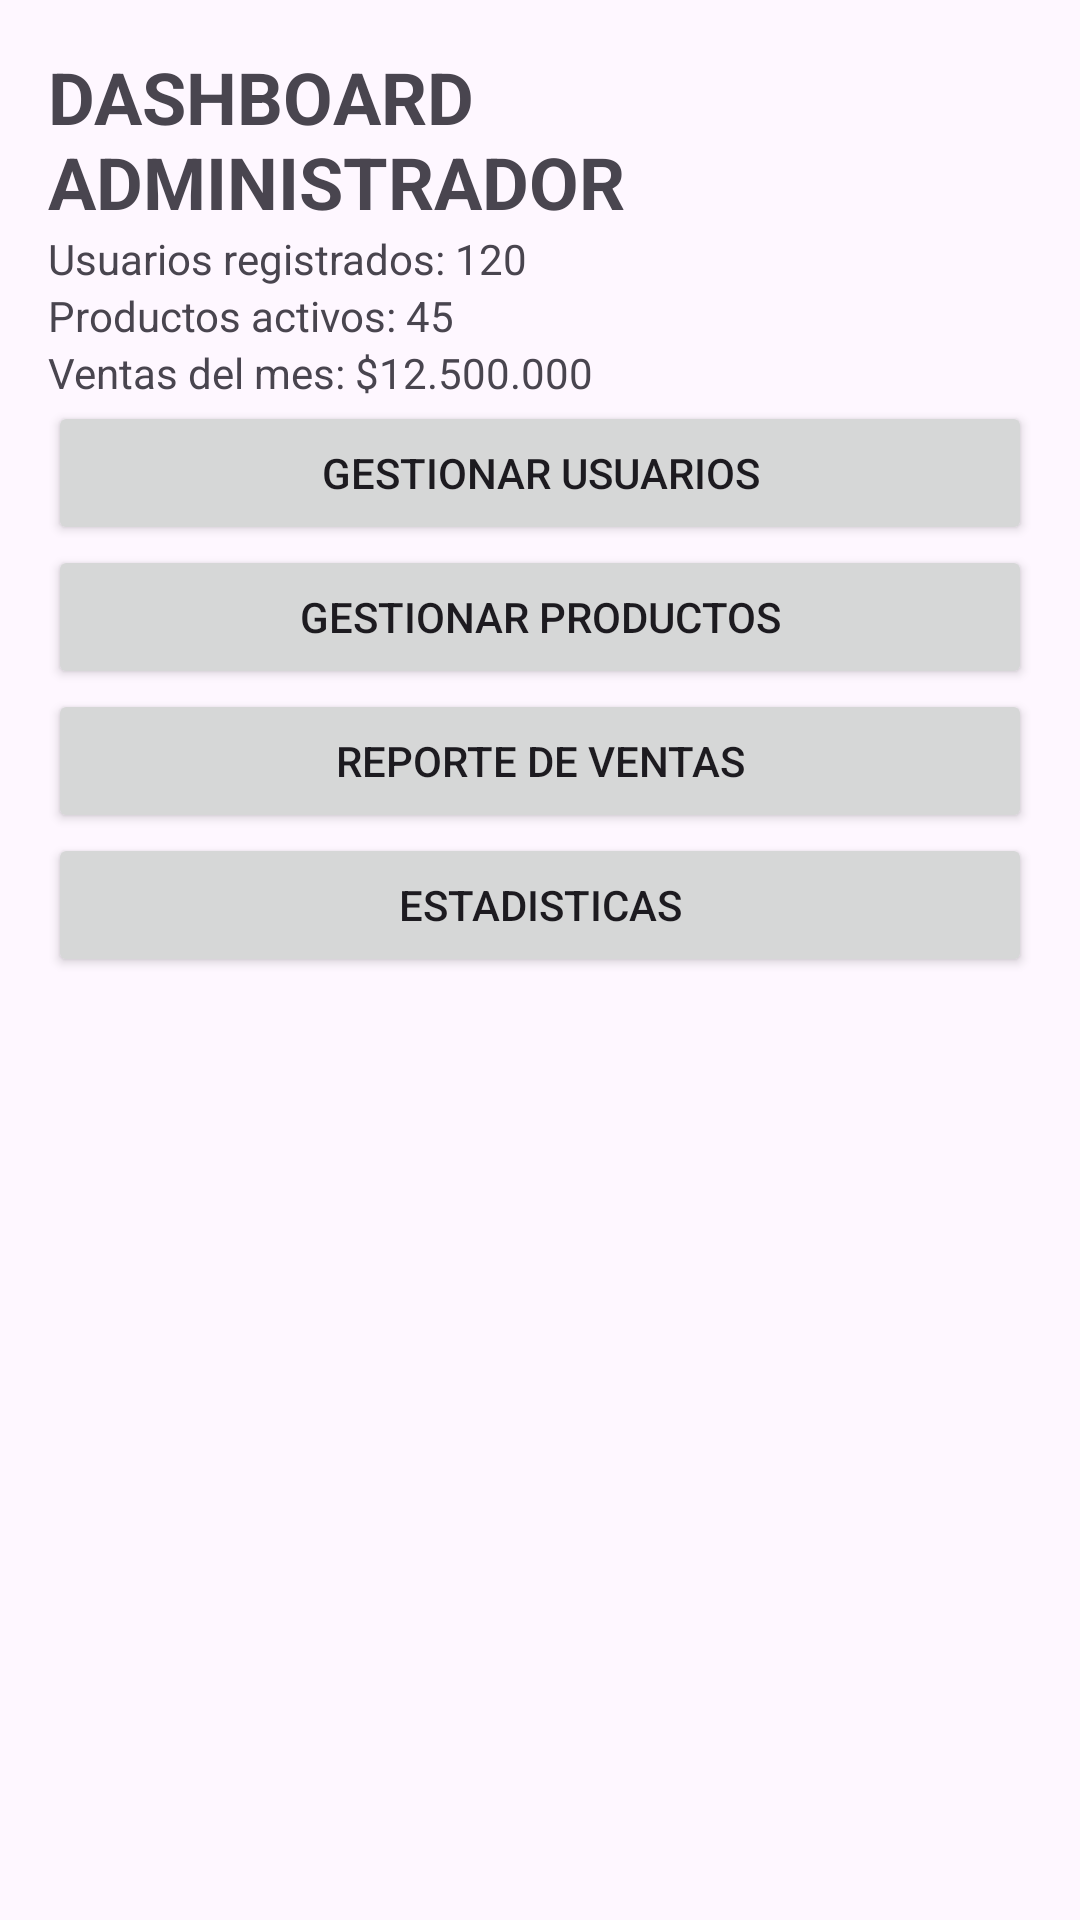

This screen was rendered from an Android layout file. Write that file and the resources it references.
<!-- AndroidManifest.xml: application theme Theme.INFINTIA -->
<!-- res/layout/activity_admin_dashboard.xml -->
<?xml version="1.0" encoding="utf-8"?>
<LinearLayout
    xmlns:android="http://schemas.android.com/apk/res/android"
    android:layout_width="match_parent"
    android:layout_height="match_parent"
    android:orientation="vertical"
    android:padding="16dp">

    <TextView
        android:layout_width="wrap_content"
        android:layout_height="wrap_content"
        android:text="DASHBOARD ADMINISTRADOR"
        android:textSize="24sp"
        android:textStyle="bold"/>

    <TextView
        android:layout_width="wrap_content"
        android:layout_height="wrap_content"
        android:text="Usuarios registrados: 120"/>

    <TextView
        android:layout_width="wrap_content"
        android:layout_height="wrap_content"
        android:text="Productos activos: 45"/>

    <TextView
        android:layout_width="wrap_content"
        android:layout_height="wrap_content"
        android:text="Ventas del mes: $12.500.000"/>

    <Button
        android:layout_width="match_parent"
        android:layout_height="wrap_content"
        android:text="Gestionar Usuarios"/>

    <Button
        android:layout_width="match_parent"
        android:layout_height="wrap_content"
        android:text="Gestionar Productos"/>

    <Button
        android:layout_width="match_parent"
        android:layout_height="wrap_content"
        android:text="Reporte de Ventas"/>

    <Button
        android:layout_width="match_parent"
        android:layout_height="wrap_content"
        android:text="Estadisticas"/>

</LinearLayout>
<!-- resources referenced by this layout -->
<resources>
  <style name="Theme.INFINTIA" parent="Base.Theme.INFINTIA" />
  <style name="Base.Theme.INFINTIA" parent="Theme.Material3.DayNight.NoActionBar">
          
          
      </style>
</resources>
